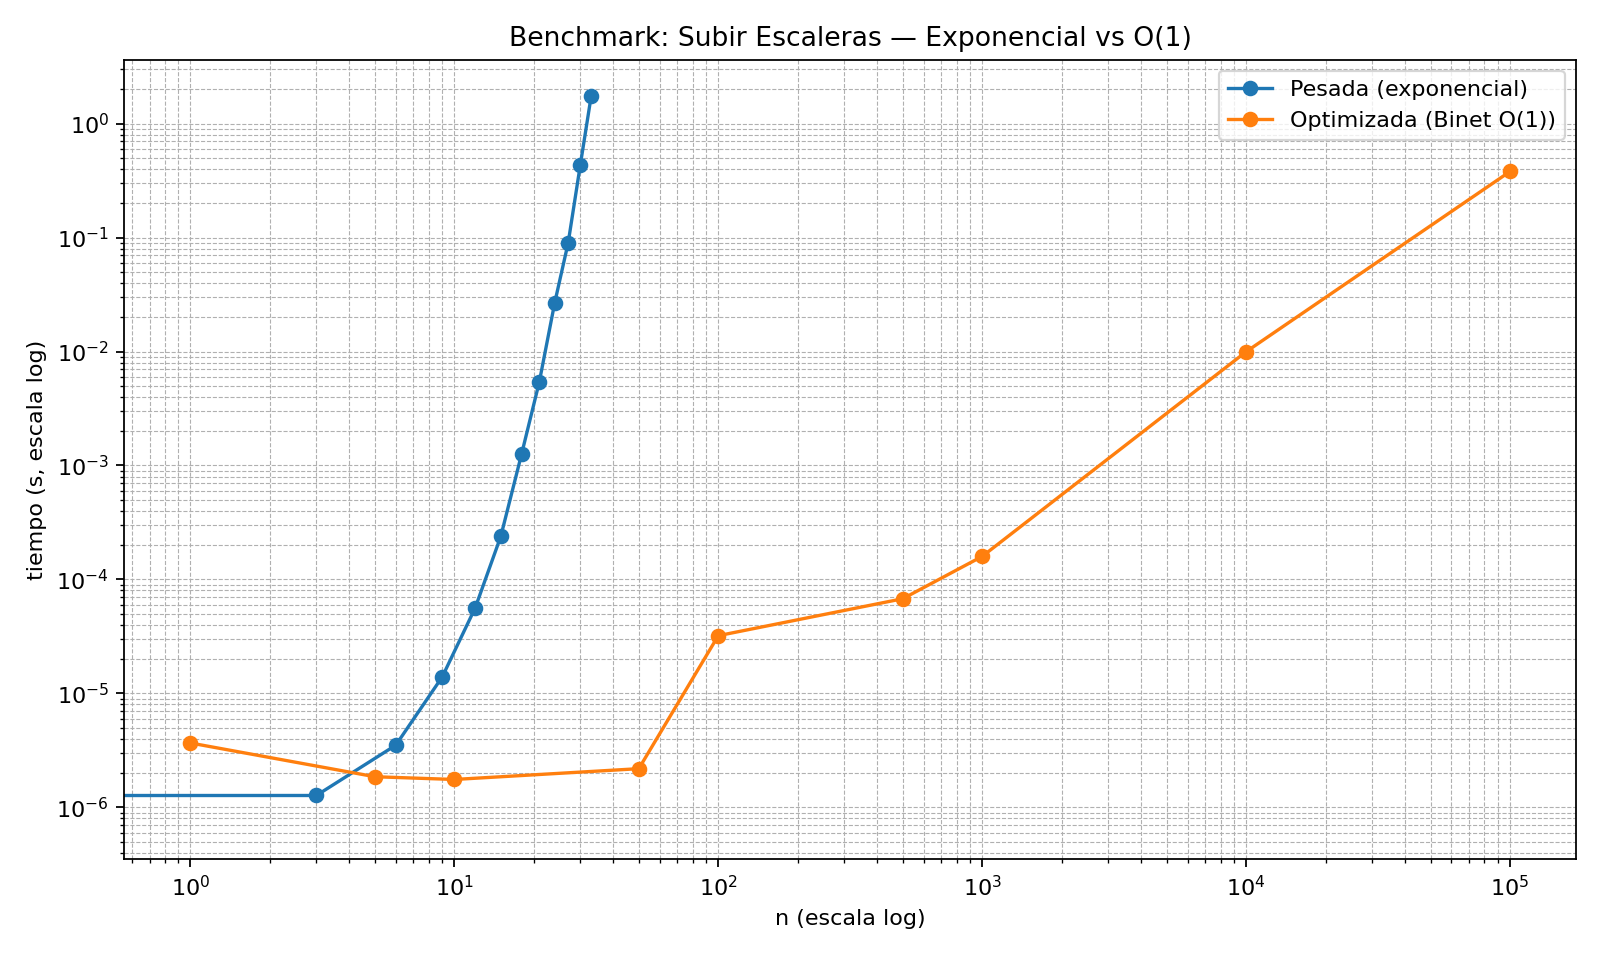

Data behind this chart, as committed beside it:
algoritmo, n, tiempo_s
pesada_exponencial, 0, 7.285714543416231e-07
pesada_exponencial, 3, 1.2714287030186305e-06
pesada_exponencial, 6, 3.514285643697284e-06
pesada_exponencial, 9, 1.3971428415970877e-05
pesada_exponencial, 12, 5.6385714287898736e-05
pesada_exponencial, 15, 0.0002391
pesada_exponencial, 18, 0.001271
pesada_exponencial, 21, 0.005445
pesada_exponencial, 24, 0.02669
pesada_exponencial, 27, 0.08998
pesada_exponencial, 30, 0.4306
pesada_exponencial, 33, 1.743
optimizada_o1_binet, 1, 3.671428787908683e-06
optimizada_o1_binet, 5, 1.8571429661408599e-06
optimizada_o1_binet, 10, 1.7571428543305956e-06
optimizada_o1_binet, 50, 2.1857143630248695e-06
optimizada_o1_binet, 100, 3.2099999966054126e-05
optimizada_o1_binet, 500, 6.771428557580553e-05
optimizada_o1_binet, 1000, 0.0001593
optimizada_o1_binet, 10000, 0.009955
optimizada_o1_binet, 100000, 0.3799
